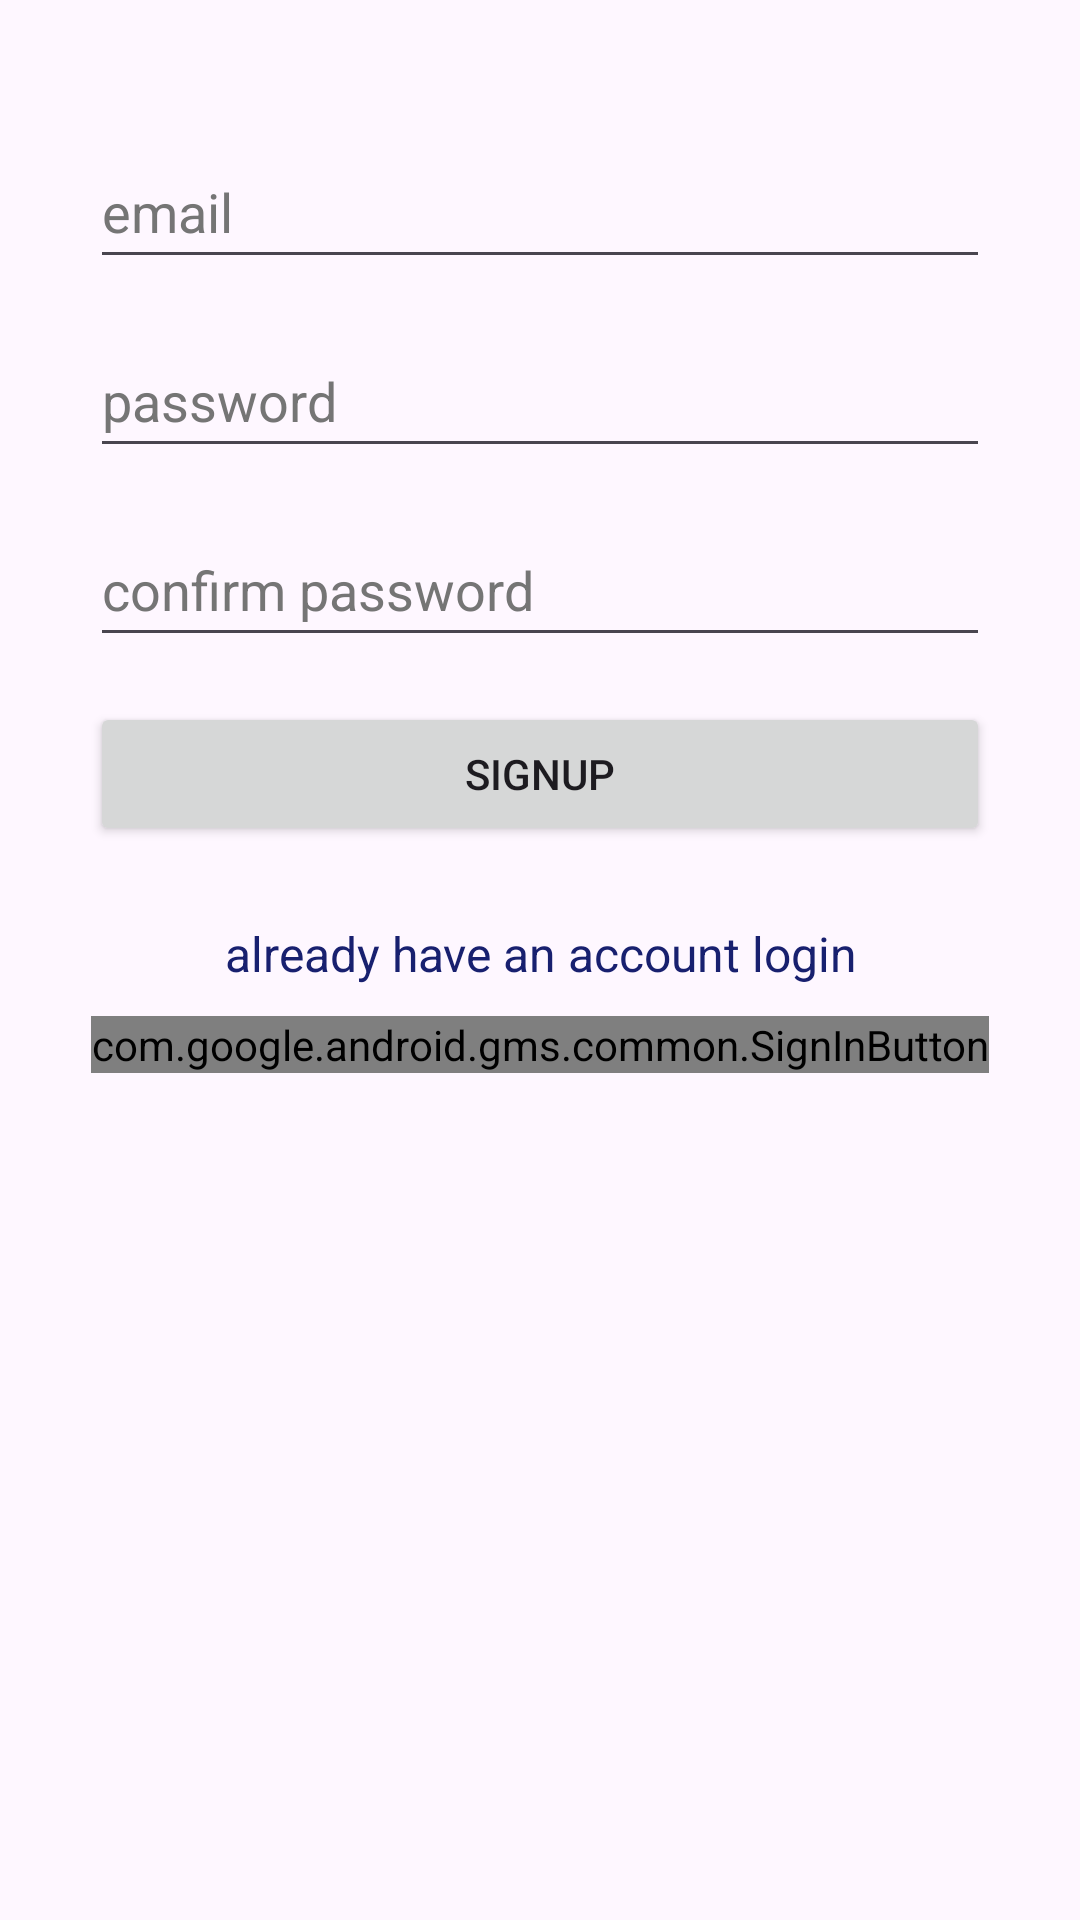

Here is an Android app screen rendered from its layout file. Give the layout XML and the strings, colors and styles it references.
<!-- AndroidManifest.xml: application theme Theme.FirebaseAuth -->
<!-- res/layout/fragment_sign_up.xml -->
<?xml version="1.0" encoding="utf-8"?>
<androidx.constraintlayout.widget.ConstraintLayout
    xmlns:android="http://schemas.android.com/apk/res/android"
    xmlns:app="http://schemas.android.com/apk/res-auto"
    xmlns:tools="http://schemas.android.com/tools"
    android:layout_width="match_parent"
    android:layout_height="match_parent"
    tools:context=".ui.SignUpFragment">

    <LinearLayout
        android:layout_width="0dp"
        android:layout_height="0dp"
        android:orientation="vertical"
        android:padding="15dp"
        android:paddingTop="40dp"
        android:paddingBottom="40dp"
        app:layout_constraintBottom_toBottomOf="parent"
        app:layout_constraintEnd_toEndOf="parent"
        app:layout_constraintStart_toStartOf="parent"
        app:layout_constraintTop_toTopOf="parent">

        <EditText
            android:id="@+id/etSEmailAddress"
            android:layout_width="match_parent"
            android:layout_height="wrap_content"
            android:layout_marginLeft="15dp"
            android:layout_marginTop="30dp"
            android:layout_marginRight="15dp"
            android:autofillHints="emailAddress"
            android:ems="10"
            android:hint="email"
            android:inputType="textEmailAddress"
            android:minHeight="48dp"
            android:textColorHint="#757575" />

        <EditText
            android:id="@+id/etSPassword"
            android:layout_width="match_parent"
            android:layout_height="wrap_content"
            android:layout_marginLeft="15dp"
            android:layout_marginTop="15dp"
            android:layout_marginRight="15dp"
            android:autofillHints="password"
            android:ems="10"
            android:hint="password"
            android:inputType="textPassword"
            android:minHeight="48dp"
            android:textColorHint="#757575" />

        <EditText
            android:id="@+id/etSConfPassword"
            android:layout_width="match_parent"
            android:layout_height="wrap_content"
            android:layout_marginLeft="15dp"
            android:layout_marginTop="15dp"
            android:layout_marginRight="15dp"
            android:autofillHints="password"
            android:ems="10"
            android:hint="confirm password"
            android:inputType="textPassword"
            android:minHeight="48dp"
            android:textColorHint="#757575"
            tools:ignore="TextContrastCheck" />

        <Button
            android:id="@+id/btnSignUP"
            android:layout_width="match_parent"
            android:layout_height="wrap_content"
            android:layout_margin="15dp"
            android:text="SignUp" />

        <TextView
            android:id="@+id/tvRedirectLogin"
            android:layout_width="match_parent"
            android:layout_height="wrap_content"
            android:gravity="center_horizontal"
            android:layout_margin="10dp"
            android:text="already have an account login"
            android:textColor="#18206F"
            android:textSize="16sp" />
        <com.google.android.gms.common.SignInButton
            android:id="@+id/googleSignIn"
            android:layout_width="wrap_content"
            android:layout_height="wrap_content"
            app:layout_constraintStart_toStartOf="parent"
            app:layout_constraintEnd_toEndOf="parent"
            app:layout_constraintTop_toTopOf="parent"
            android:layout_gravity="center"
            app:layout_constraintBottom_toBottomOf="parent"
            />
    </LinearLayout>

</androidx.constraintlayout.widget.ConstraintLayout>
<!-- resources referenced by this layout -->
<resources>
  <style name="Theme.FirebaseAuth" parent="Base.Theme.FirebaseAuth" />
  <style name="Base.Theme.FirebaseAuth" parent="Theme.Material3.DayNight.NoActionBar">
          
          
      </style>
</resources>
